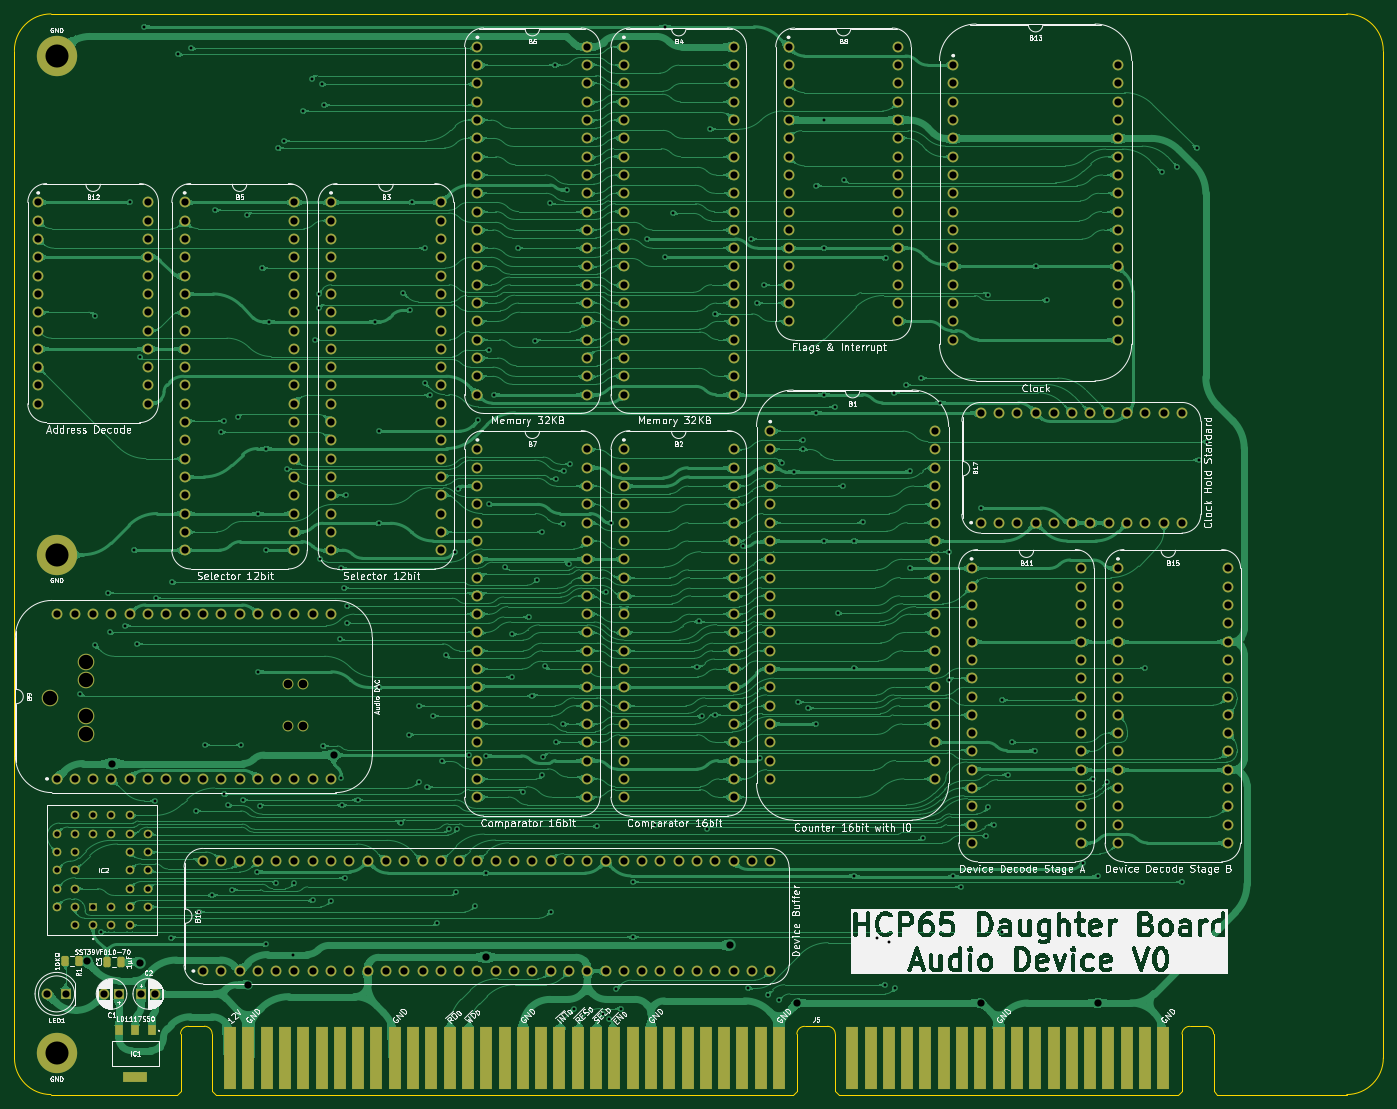
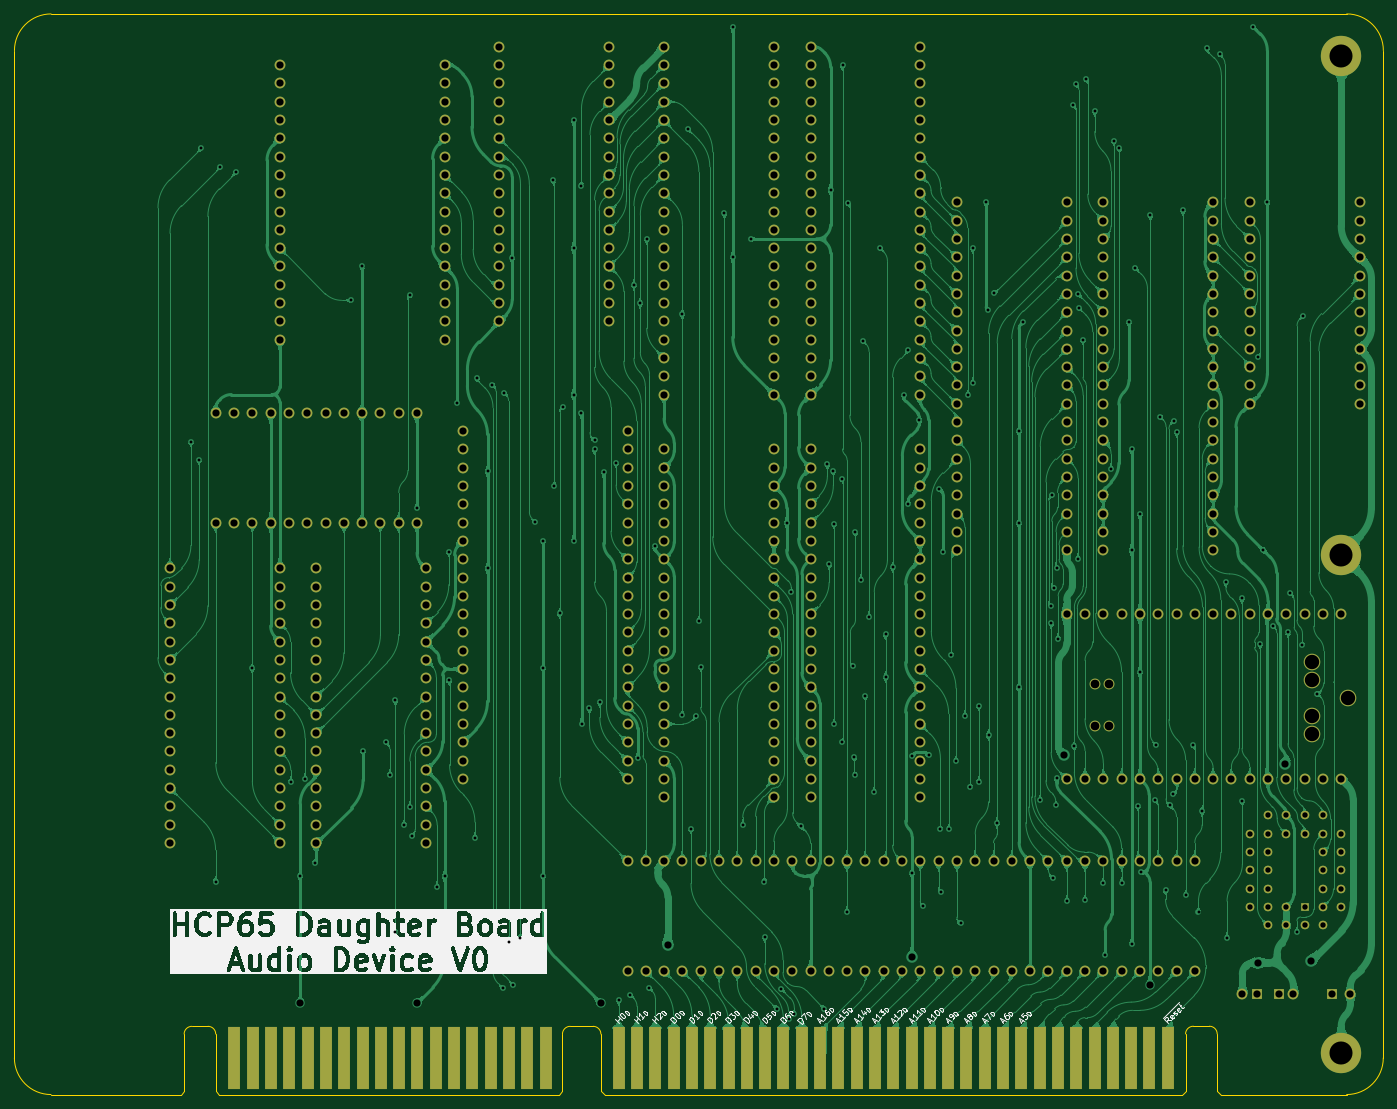
Circuit board: 9 layer files. Board 190.0 x 150.0 mm.
- bottom_copper: Sound Board-B_Cu.gbl (675897 bytes)
- bottom_mask: Sound Board-B_Mask.gbs (17420 bytes)
- bottom_silk: Sound Board-B_Silkscreen.gbo (136641 bytes)
- outline: Sound Board-Edge_Cuts.gm1 (2407 bytes)
- top_copper: Sound Board-F_Cu.gtl (821979 bytes)
- top_mask: Sound Board-F_Mask.gts (18508 bytes)
- top_silk: Sound Board-F_Silkscreen.gto (296172 bytes)
- drill: Sound Board-NPTH.drl (527 bytes)
- drill: Sound Board-PTH.drl (9983 bytes)

=== bottom_copper: Sound Board-B_Cu.gbl (675897 bytes, source omitted) ===
=== bottom_mask: Sound Board-B_Mask.gbs (17420 bytes, source omitted) ===
=== bottom_silk: Sound Board-B_Silkscreen.gbo (136641 bytes, source omitted) ===
=== outline: Sound Board-Edge_Cuts.gm1 ===
%TF.GenerationSoftware,KiCad,Pcbnew,8.0.4*%
%TF.CreationDate,2024-09-02T20:26:39+02:00*%
%TF.ProjectId,Sound Board,536f756e-6420-4426-9f61-72642e6b6963,V0*%
%TF.SameCoordinates,Original*%
%TF.FileFunction,Profile,NP*%
%FSLAX46Y46*%
G04 Gerber Fmt 4.6, Leading zero omitted, Abs format (unit mm)*
G04 Created by KiCad (PCBNEW 8.0.4) date 2024-09-02 20:26:39*
%MOMM*%
%LPD*%
G01*
G04 APERTURE LIST*
%TA.AperFunction,Profile*%
%ADD10C,0.100000*%
%TD*%
G04 APERTURE END LIST*
D10*
X212098001Y-161925001D02*
G75*
G02*
X207018001Y-167005001I-5080001J1D01*
G01*
X207009999Y-17018000D02*
G75*
G02*
X212090000Y-22098000I1J-5080000D01*
G01*
X44653200Y-167005000D02*
X27178000Y-167005000D01*
X27178000Y-167005000D02*
G75*
G02*
X22098000Y-161925000I0J5080000D01*
G01*
X207009999Y-17018000D02*
X27170000Y-17018000D01*
X212098000Y-161925001D02*
X212089999Y-22098000D01*
X22090000Y-22098000D02*
G75*
G02*
X27170000Y-17018000I5080000J0D01*
G01*
X207018001Y-167005001D02*
X189040000Y-167005000D01*
X22098000Y-161925000D02*
X22090000Y-22098000D01*
%TO.C,J5*%
X45153200Y-158592000D02*
X45153200Y-166505000D01*
X45153200Y-166505000D02*
X44653200Y-167005000D01*
X48463200Y-157525201D02*
X46230248Y-157525201D01*
X49540248Y-158592000D02*
X49540248Y-166505000D01*
X49540248Y-166505000D02*
X50040248Y-167005000D01*
X130193248Y-167005000D02*
X50040248Y-167005000D01*
X130693248Y-158605000D02*
X130693248Y-166505000D01*
X130693248Y-166505000D02*
X130193248Y-167005000D01*
X131770296Y-157538201D02*
X134950200Y-157538201D01*
X136027248Y-158605000D02*
X136027248Y-166505000D01*
X136027248Y-166505000D02*
X136527248Y-167005000D01*
X183652248Y-167005000D02*
X136527248Y-167005000D01*
X184152248Y-158605000D02*
X184152248Y-166505000D01*
X184152248Y-166505000D02*
X183652248Y-167005000D01*
X185229296Y-157538201D02*
X187462248Y-157538201D01*
X188539296Y-158605000D02*
X188539296Y-166505000D01*
X188539296Y-166505000D02*
X189039296Y-167005000D01*
X45153200Y-158592000D02*
G75*
G02*
X46230248Y-157525201I1071932J-5133D01*
G01*
X48463200Y-157525201D02*
G75*
G02*
X49540249Y-158592000I5130J-1071919D01*
G01*
X130693248Y-158605000D02*
G75*
G02*
X131770296Y-157538148I1071952J-5100D01*
G01*
X134950200Y-157538201D02*
G75*
G02*
X136027199Y-158605000I5100J-1071899D01*
G01*
X184152248Y-158605000D02*
G75*
G02*
X185229296Y-157538148I1071952J-5100D01*
G01*
X187462248Y-157538201D02*
G75*
G02*
X188539299Y-158605000I5152J-1071899D01*
G01*
%TD*%
M02*

=== top_copper: Sound Board-F_Cu.gtl (821979 bytes, source omitted) ===
=== top_mask: Sound Board-F_Mask.gts (18508 bytes, source omitted) ===
=== top_silk: Sound Board-F_Silkscreen.gto (296172 bytes, source omitted) ===
=== drill: Sound Board-NPTH.drl ===
M48
; DRILL file {KiCad 8.0.4} date 2024-09-02T20:26:41+0200
; FORMAT={-:-/ absolute / inch / decimal}
; #@! TF.CreationDate,2024-09-02T20:26:41+02:00
; #@! TF.GenerationSoftware,Kicad,Pcbnew,8.0.4
; #@! TF.FileFunction,NonPlated,1,2,NPTH
FMAT,2
INCH
; #@! TA.AperFunction,NonPlated,NPTH,ComponentDrill
T1C0.0472
; #@! TA.AperFunction,NonPlated,NPTH,ComponentDrill
T2C0.0787
%
G90
G05
T1
X2.3663Y-4.33
X2.3663Y-4.56
X2.445Y-4.33
X2.445Y-4.56
T2
X1.0653Y-4.41
X1.2622Y-4.2131
X1.2622Y-4.3116
X1.2622Y-4.5084
X1.2622Y-4.6069
M30

=== drill: Sound Board-PTH.drl (9983 bytes, source omitted) ===
